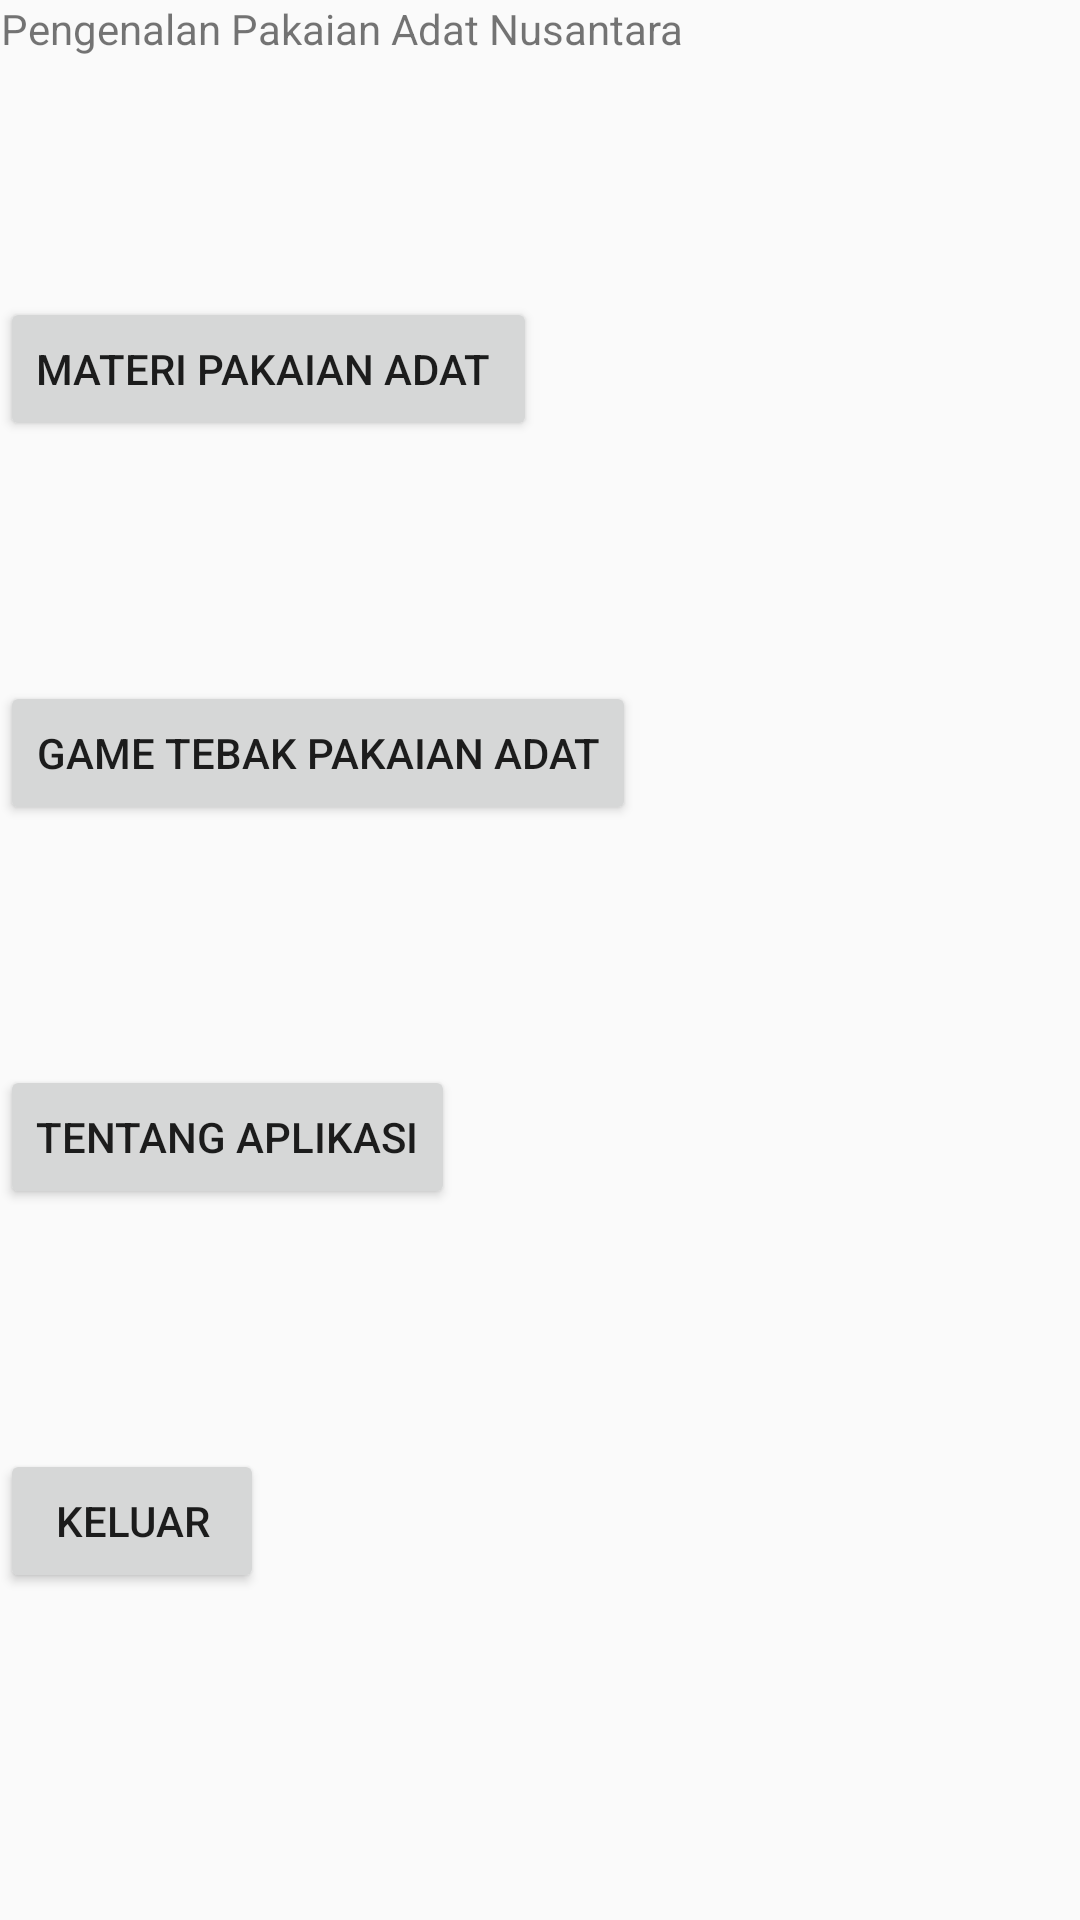

Reconstruct the res/layout file that produces this screen, plus the resources it refers to.
<!-- AndroidManifest.xml: application theme AppTheme -->
<!-- res/layout/activity_main.xml -->
<?xml version="1.0" encoding="utf-8"?>
<androidx.constraintlayout.widget.ConstraintLayout xmlns:android="http://schemas.android.com/apk/res/android"
    xmlns:app="http://schemas.android.com/apk/res-auto"
    xmlns:tools="http://schemas.android.com/tools"
    android:layout_width="match_parent"
    android:layout_height="wrap_content"
    tools:context=".MainActivity">

    <TextView
        android:id="@+id/textView"
        android:layout_width="0dp"
        android:layout_height="wrap_content"
        android:gravity="center|center_horizontal"
        android:text="@string/app_name"
        tools:layout_editor_absoluteX="90dp"
        tools:layout_editor_absoluteY="64dp" />

    <Button
        android:id="@+id/button_materi"
        android:layout_width="0dp"
        android:layout_height="wrap_content"
        android:layout_marginTop="80dp"
        android:gravity="center|center_horizontal"
        android:text="Materi Pakaian Adat "
        app:layout_constraintTop_toBottomOf="@+id/textView"
        tools:layout_editor_absoluteX="114dp" />

    <Button
        android:id="@+id/button_game_tebak"
        android:layout_width="wrap_content"
        android:layout_height="wrap_content"
        android:layout_marginTop="80dp"
        android:text="Game Tebak Pakaian Adat"
        app:layout_constraintTop_toBottomOf="@+id/button_materi"
        tools:layout_editor_absoluteX="98dp" />

    <Button
        android:id="@+id/button_tentang"
        android:layout_width="wrap_content"
        android:layout_height="wrap_content"
        android:layout_marginTop="80dp"
        android:text="Tentang Aplikasi"
        app:layout_constraintTop_toBottomOf="@+id/button_game_tebak"
        tools:layout_editor_absoluteX="129dp" />

    <Button
        android:id="@+id/button_exit"
        android:layout_width="wrap_content"
        android:layout_height="wrap_content"
        android:layout_marginTop="80dp"
        android:text="Keluar"
        app:layout_constraintTop_toBottomOf="@+id/button_tentang"
        tools:layout_editor_absoluteX="161dp" />
</androidx.constraintlayout.widget.ConstraintLayout>
<!-- resources referenced by this layout -->
<resources>
  <string name="app_name">Pengenalan Pakaian Adat Nusantara</string>
  <style name="AppTheme" parent="Theme.AppCompat.DayNight.NoActionBar">
          
          <item name="colorPrimary">@color/colorPrimary</item>
          <item name="colorPrimaryDark">@color/colorPrimaryDark</item>
          <item name="colorAccent">@color/colorAccent</item>
      </style>
  <color name="colorPrimary">#425ac1</color>
  <color name="colorPrimaryDark">#1f2e65</color>
  <color name="colorAccent">#000000</color>
</resources>
